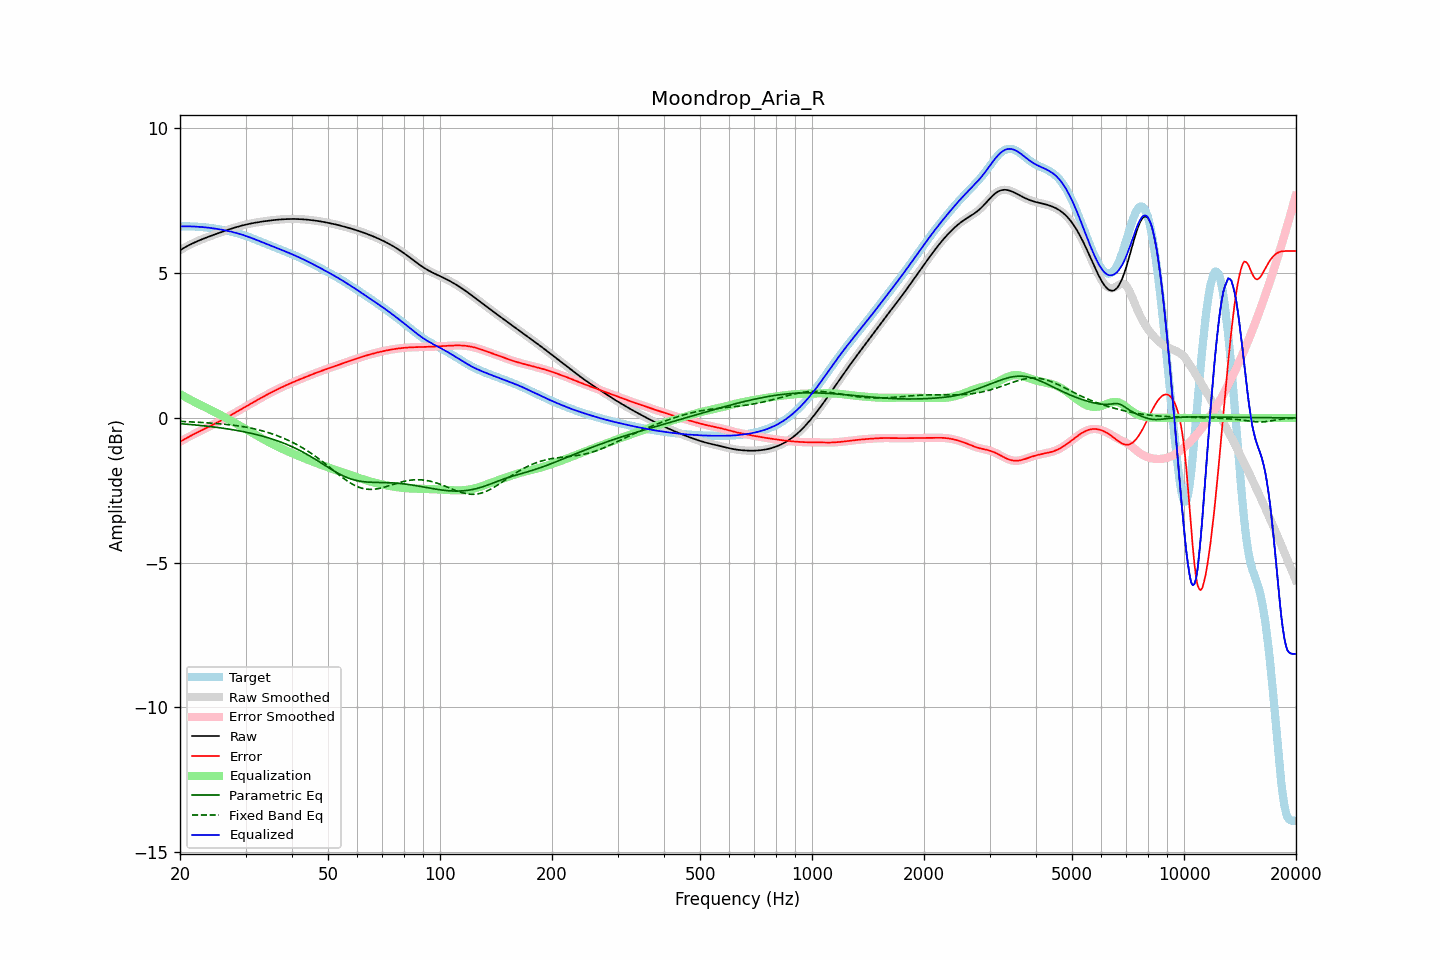

Values plotted in this chart, from the file beside it:
frequency, raw, error, smoothed, error_smoothed, equalization, parametric_eq, fixed_band_eq, equalized_raw, equalized_smoothed, target
20.00, 5.79, -0.82, 5.79, -0.82, 0.82, -0.20, -0.12, 6.62, 6.62, 6.62
20.20, 5.83, -0.79, 5.83, -0.79, 0.79, -0.20, -0.12, 6.62, 6.62, 6.62
20.40, 5.86, -0.76, 5.86, -0.76, 0.76, -0.21, -0.12, 6.62, 6.62, 6.62
20.61, 5.89, -0.73, 5.89, -0.73, 0.73, -0.21, -0.13, 6.62, 6.62, 6.62
20.81, 5.92, -0.70, 5.92, -0.70, 0.70, -0.22, -0.13, 6.62, 6.62, 6.62
21.02, 5.95, -0.67, 5.95, -0.67, 0.67, -0.22, -0.13, 6.62, 6.62, 6.62
21.23, 5.98, -0.64, 5.98, -0.64, 0.64, -0.23, -0.14, 6.62, 6.62, 6.62
21.44, 6.01, -0.61, 6.01, -0.61, 0.61, -0.23, -0.14, 6.61, 6.61, 6.61
21.66, 6.03, -0.58, 6.03, -0.58, 0.58, -0.24, -0.14, 6.61, 6.61, 6.61
21.87, 6.06, -0.55, 6.06, -0.55, 0.55, -0.24, -0.14, 6.61, 6.61, 6.61
22.09, 6.08, -0.52, 6.08, -0.52, 0.52, -0.25, -0.15, 6.61, 6.61, 6.61
22.31, 6.11, -0.50, 6.11, -0.50, 0.50, -0.25, -0.15, 6.60, 6.60, 6.60
22.54, 6.13, -0.47, 6.13, -0.47, 0.47, -0.26, -0.15, 6.60, 6.60, 6.60
22.76, 6.15, -0.44, 6.15, -0.44, 0.44, -0.26, -0.16, 6.60, 6.60, 6.60
22.99, 6.18, -0.41, 6.18, -0.41, 0.41, -0.27, -0.16, 6.59, 6.59, 6.59
23.22, 6.20, -0.39, 6.20, -0.39, 0.39, -0.27, -0.16, 6.59, 6.59, 6.59
23.45, 6.22, -0.36, 6.22, -0.36, 0.36, -0.28, -0.17, 6.58, 6.58, 6.58
23.69, 6.24, -0.33, 6.24, -0.33, 0.33, -0.29, -0.17, 6.57, 6.57, 6.57
23.92, 6.26, -0.30, 6.26, -0.30, 0.30, -0.29, -0.17, 6.57, 6.57, 6.57
24.16, 6.28, -0.28, 6.28, -0.28, 0.28, -0.30, -0.18, 6.56, 6.56, 6.56
24.40, 6.30, -0.25, 6.30, -0.25, 0.25, -0.31, -0.18, 6.55, 6.55, 6.55
24.65, 6.32, -0.22, 6.32, -0.22, 0.22, -0.31, -0.19, 6.55, 6.54, 6.55
24.89, 6.34, -0.19, 6.34, -0.19, 0.19, -0.32, -0.19, 6.54, 6.54, 6.54
25.14, 6.36, -0.16, 6.36, -0.16, 0.16, -0.33, -0.20, 6.53, 6.53, 6.53
25.39, 6.38, -0.13, 6.38, -0.13, 0.13, -0.33, -0.20, 6.52, 6.52, 6.52
25.65, 6.40, -0.11, 6.40, -0.11, 0.11, -0.34, -0.20, 6.51, 6.51, 6.51
25.91, 6.42, -0.08, 6.42, -0.08, 0.08, -0.35, -0.21, 6.50, 6.50, 6.50
26.16, 6.44, -0.05, 6.44, -0.05, 0.05, -0.36, -0.21, 6.49, 6.49, 6.49
26.43, 6.46, -0.02, 6.46, -0.02, 0.02, -0.37, -0.22, 6.48, 6.48, 6.48
26.69, 6.48, 0.01, 6.48, 0.01, -0.01, -0.37, -0.23, 6.47, 6.47, 6.47
26.96, 6.50, 0.04, 6.50, 0.04, -0.05, -0.38, -0.23, 6.46, 6.46, 6.46
27.23, 6.52, 0.08, 6.52, 0.08, -0.08, -0.39, -0.24, 6.44, 6.44, 6.44
27.50, 6.54, 0.11, 6.54, 0.11, -0.11, -0.40, -0.24, 6.43, 6.43, 6.43
27.77, 6.56, 0.14, 6.56, 0.14, -0.14, -0.41, -0.25, 6.42, 6.42, 6.42
28.05, 6.57, 0.17, 6.57, 0.17, -0.17, -0.42, -0.26, 6.40, 6.40, 6.40
28.33, 6.59, 0.20, 6.59, 0.20, -0.20, -0.43, -0.27, 6.39, 6.39, 6.39
28.62, 6.61, 0.23, 6.61, 0.23, -0.23, -0.44, -0.27, 6.37, 6.37, 6.37
28.90, 6.62, 0.26, 6.62, 0.26, -0.26, -0.45, -0.28, 6.36, 6.36, 6.36
29.19, 6.64, 0.30, 6.64, 0.30, -0.30, -0.46, -0.29, 6.34, 6.34, 6.34
29.48, 6.65, 0.33, 6.65, 0.33, -0.33, -0.47, -0.30, 6.32, 6.32, 6.32
29.78, 6.66, 0.36, 6.66, 0.36, -0.36, -0.48, -0.31, 6.30, 6.30, 6.30
30.08, 6.68, 0.39, 6.68, 0.39, -0.39, -0.49, -0.32, 6.28, 6.28, 6.28
30.38, 6.69, 0.42, 6.69, 0.42, -0.43, -0.50, -0.33, 6.26, 6.26, 6.27
30.68, 6.70, 0.46, 6.70, 0.46, -0.46, -0.52, -0.34, 6.24, 6.24, 6.25
30.99, 6.71, 0.49, 6.71, 0.49, -0.49, -0.53, -0.35, 6.22, 6.22, 6.22
31.30, 6.72, 0.52, 6.72, 0.52, -0.52, -0.54, -0.36, 6.20, 6.20, 6.20
31.61, 6.74, 0.55, 6.73, 0.55, -0.55, -0.55, -0.37, 6.18, 6.18, 6.18
31.93, 6.74, 0.58, 6.74, 0.58, -0.58, -0.57, -0.39, 6.16, 6.16, 6.16
32.24, 6.75, 0.62, 6.75, 0.62, -0.62, -0.58, -0.40, 6.14, 6.14, 6.14
32.57, 6.76, 0.65, 6.76, 0.65, -0.65, -0.60, -0.41, 6.12, 6.12, 6.12
32.89, 6.77, 0.68, 6.77, 0.68, -0.68, -0.61, -0.43, 6.09, 6.09, 6.09
33.22, 6.78, 0.71, 6.78, 0.71, -0.71, -0.62, -0.44, 6.07, 6.07, 6.07
33.55, 6.79, 0.74, 6.79, 0.74, -0.74, -0.64, -0.46, 6.05, 6.05, 6.05
33.89, 6.80, 0.77, 6.80, 0.77, -0.77, -0.66, -0.47, 6.03, 6.03, 6.03
34.23, 6.80, 0.80, 6.80, 0.80, -0.80, -0.67, -0.49, 6.00, 6.00, 6.00
34.57, 6.81, 0.83, 6.81, 0.83, -0.83, -0.69, -0.51, 5.98, 5.98, 5.98
34.92, 6.82, 0.86, 6.82, 0.86, -0.86, -0.71, -0.53, 5.96, 5.96, 5.96
35.27, 6.83, 0.89, 6.83, 0.89, -0.89, -0.72, -0.54, 5.94, 5.94, 5.94
35.62, 6.83, 0.92, 6.83, 0.92, -0.92, -0.74, -0.56, 5.92, 5.92, 5.92
35.97, 6.84, 0.94, 6.84, 0.94, -0.94, -0.76, -0.58, 5.89, 5.89, 5.89
... 635 more rows
